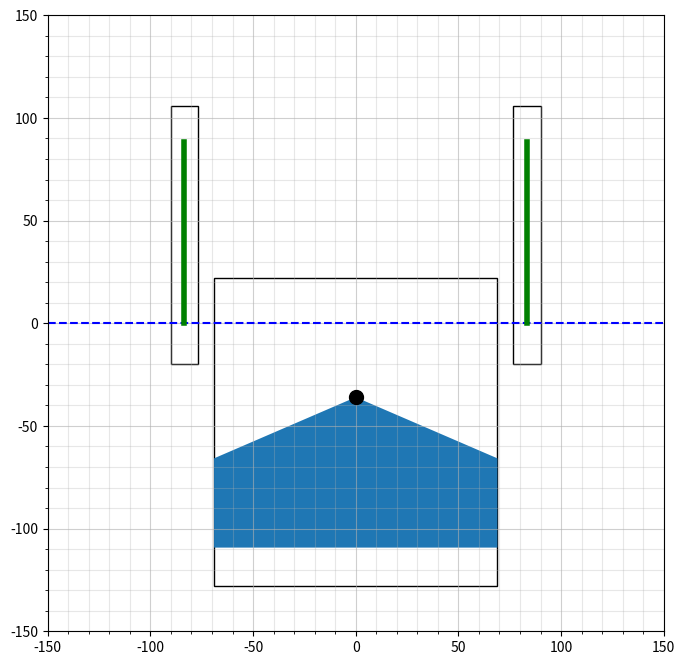

The matplotlib source for this figure:
import matplotlib.pyplot as plt
import matplotlib.patches as patches
import numpy as np

def setting_graph(ax):
    plt.minorticks_on()
    ax.grid(which="major",alpha=0.6)
    ax.grid(which="minor",alpha=0.3)
    plt.hlines([0], xmin, xmax, "blue", linestyles='dashed')     # hlines
    plt.axis('scaled')
    ax.set_aspect('equal')
    plt.xlim(xmin, xmax)
    plt.ylim(ymin, ymax)

def alacran_model(ax):
    body = patches.Rectangle(xy=(-69, -128), width=138, height=150, ec='#000000', fill=False)
    left_arm = patches.Rectangle(xy=(-90, -20), width=13.2, height=126, ec='#000000', fill=False)
    right_arm = patches.Rectangle(xy=(76.8, -20), width=13.2, height=126, ec='#000000', fill=False)
    plt.plot(0, -36, marker='o', markersize=10, color='#000000') #　円
    ax.add_patch(body)
    ax.add_patch(left_arm)
    ax.add_patch(right_arm)

def line():

    left_arm_range = np.array([[-83.4 ,0] ,[-83.4 ,88.5]]) 
    
    right_arm_range =np.array([[83.4,0] ,[83.4,88.5]]) 

    body_range =np.array([[0,-36.],
                        [-69. ,-65.78417266],
                        [-69. ,-109.25 ],
                        [69 ,-109.25 ],
                        [69 ,-65.78417266]]) 
    
    plt.plot(left_arm_range[:,:1], left_arm_range[:,1:2], linewidth=4, color="green")
    plt.plot(right_arm_range[:,:1], right_arm_range[:,1:3], linewidth=4,color="green")
    patch = patches.Polygon(xy=body_range[:,:2], closed=True)
    ax.add_patch(patch)
    print("left_arm_range",left_arm_range[:,:1], left_arm_range[:,1:3])
    print("right_arm_range",right_arm_range[:,:1], right_arm_range[:,1:3])
    print("body ",body_range[:,:2])


if __name__ == "__main__":
    fig = plt.figure(figsize=[8,8])
    ax = plt.axes()
    xmin,xmax = -150,150
    ymin,ymax = -150,150
    
    setting_graph(ax)
    alacran_model(ax)
    line()
    
    plt.show()